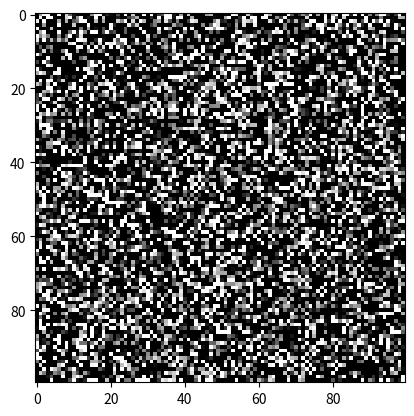

This chart was generated by the following Python code:
#! /usr/bin/python
# -*- encoding: utf-8 -*-

from __future__ import print_function, unicode_literals
import matplotlib.pyplot as plt

__author__ = 'fyabc'


def plotMatrix(matrix):
    plt.imshow(matrix, cmap='gray', vmin=0, vmax=1)
    plt.show()


def test():
    import numpy as np
    mat = np.random.randn(100, 100)
    plotMatrix(mat)


if __name__ == '__main__':
    test()
